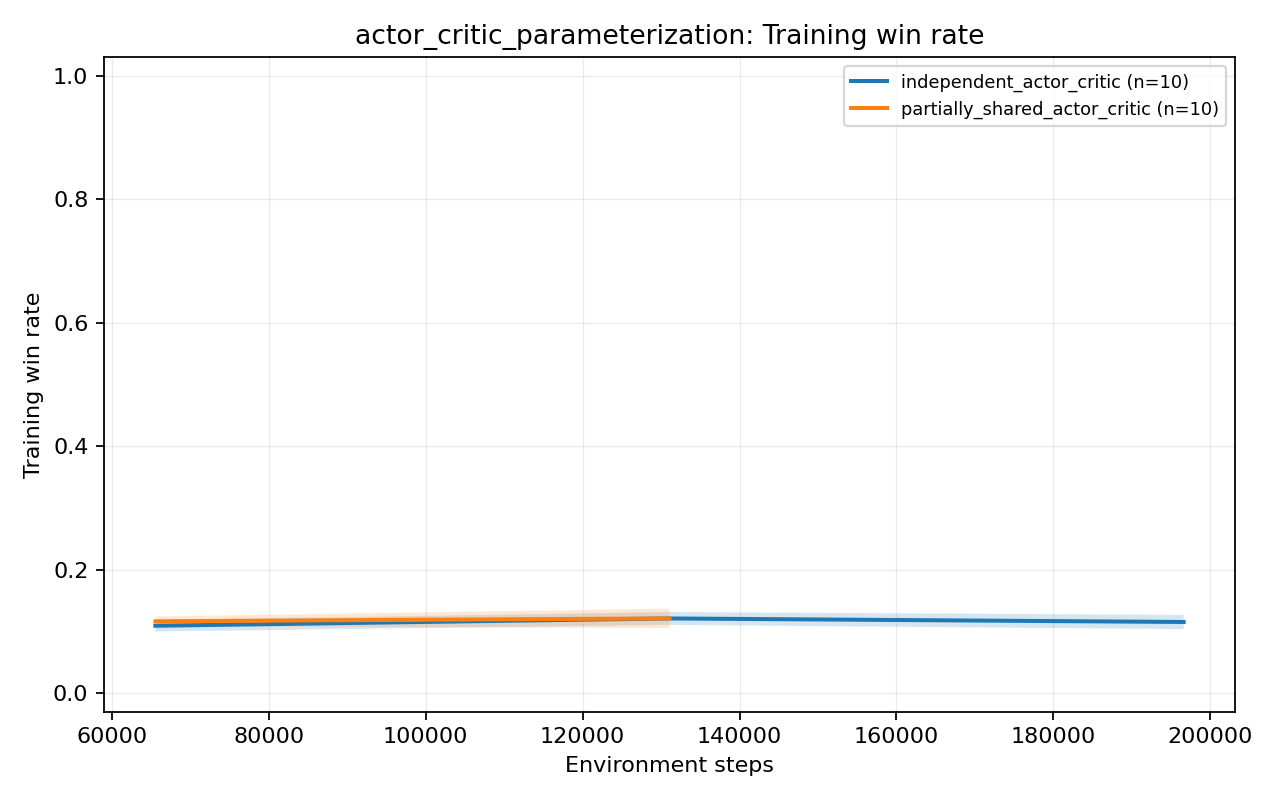

The data file committed next to this chart (first rows):
group, metric, variant, source_group, source_variant, global_step, mean, std, stderr, ci95_low, ci95_high, seed_count, available_seed_count, min_seed_value, max_seed_value, step_bin, shared_start_step, shared_end_step
actor_critic_parameterization, training_win_rate, independent_actor_critic, framework_ablation, SERPPO, 65536, 0.109, 0.01507, 0.004765, 0.09968, 0.1184, 10, 10, 0.08309, 0.1281, 65536, 65536, 196608
actor_critic_parameterization, training_win_rate, independent_actor_critic, framework_ablation, SERPPO, 131072, 0.1208, 0.01687, 0.005336, 0.1104, 0.1313, 10, 10, 0.0994, 0.1592, 65536, 65536, 196608
actor_critic_parameterization, training_win_rate, independent_actor_critic, framework_ablation, SERPPO, 196608, 0.1151, 0.01859, 0.005879, 0.1036, 0.1267, 10, 10, 0.08788, 0.1441, 65536, 65536, 196608
actor_critic_parameterization, training_win_rate, partially_shared_actor_critic, actor_critic_parameterization, partially_shared_actor_critic, 65536, 0.1162, 0.01264, 0.003998, 0.1084, 0.1241, 10, 10, 0.0885, 0.1308, 65536, 65536, 131072
actor_critic_parameterization, training_win_rate, partially_shared_actor_critic, actor_critic_parameterization, partially_shared_actor_critic, 131072, 0.121, 0.02537, 0.008022, 0.1053, 0.1367, 10, 10, 0.0767, 0.1657, 65536, 65536, 131072
